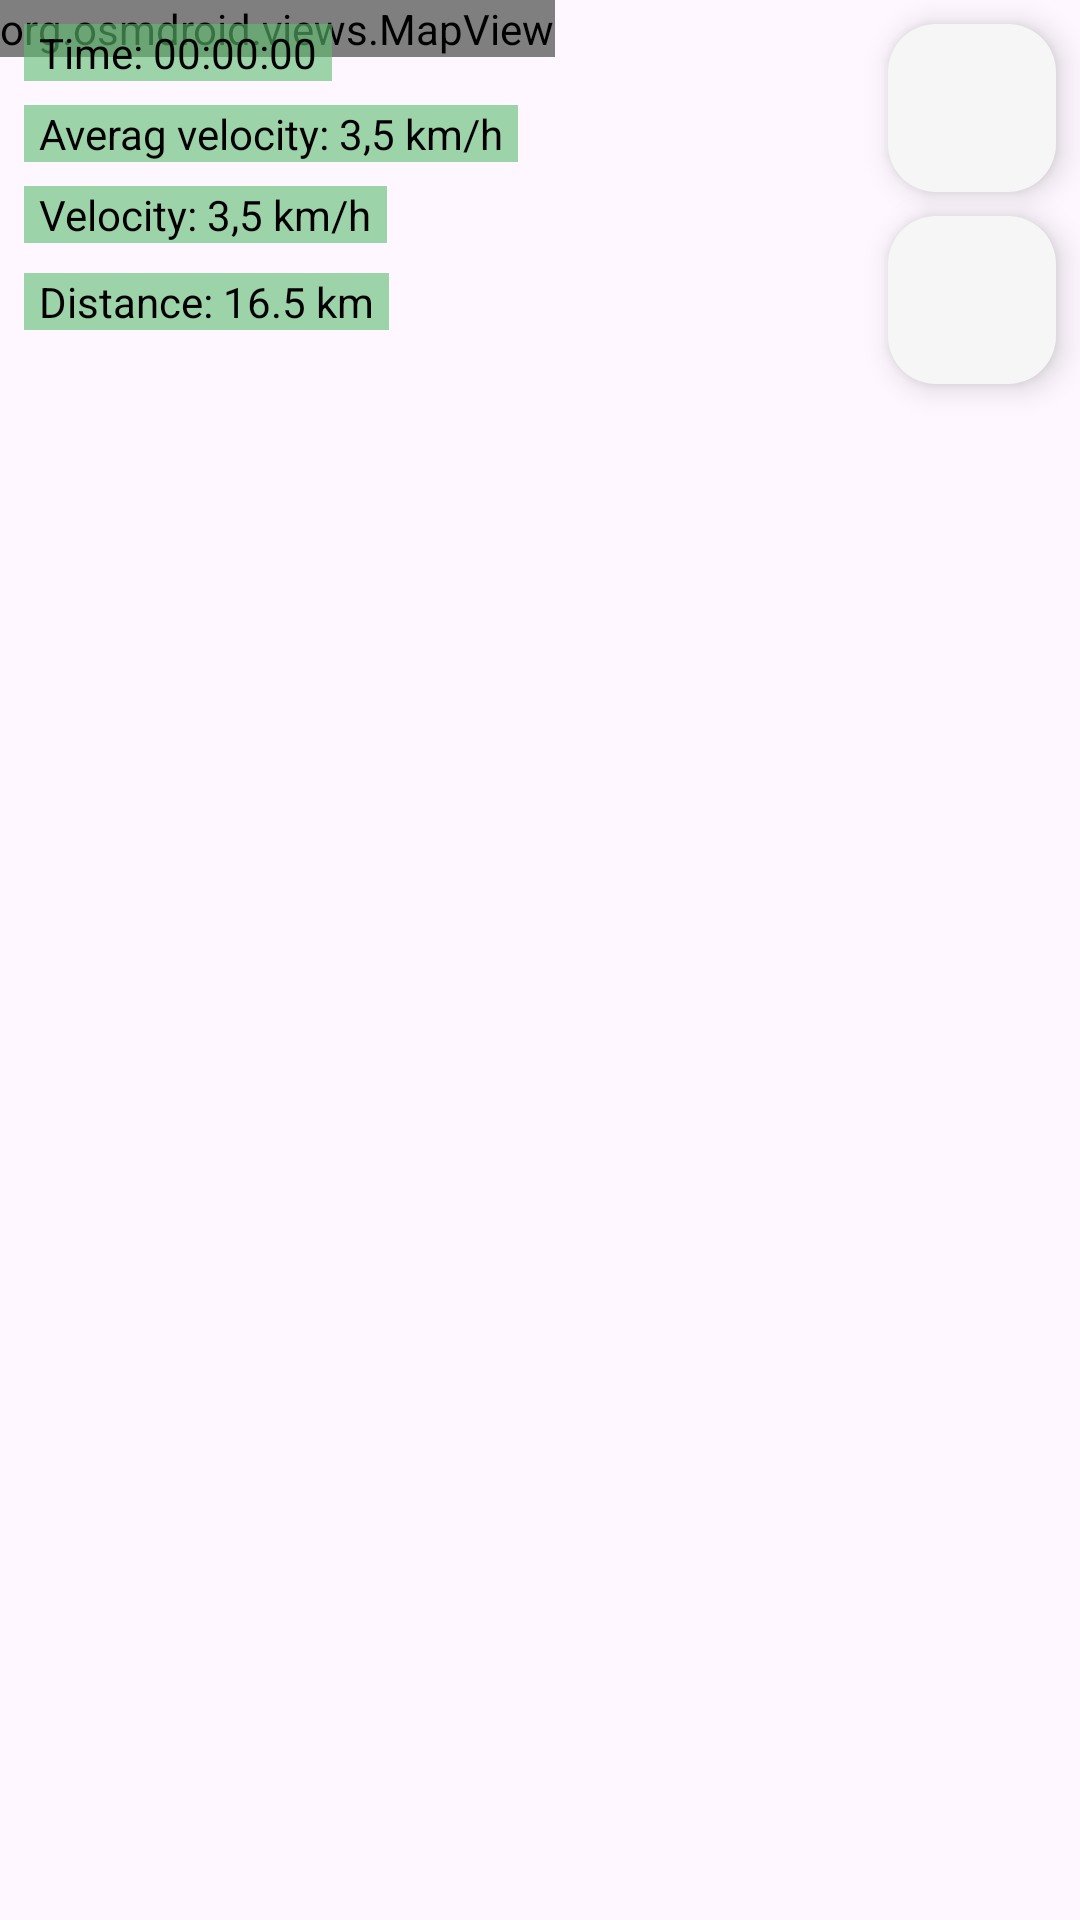

Reconstruct the res/layout file that produces this screen, plus the resources it refers to.
<!-- AndroidManifest.xml: application theme Theme.TestGpsOpenStreetMap -->
<!-- res/layout/fragment_main.xml -->
<?xml version="1.0" encoding="utf-8"?>
<androidx.constraintlayout.widget.ConstraintLayout xmlns:android="http://schemas.android.com/apk/res/android"
    xmlns:app="http://schemas.android.com/apk/res-auto"
    xmlns:tools="http://schemas.android.com/tools"
    android:layout_width="match_parent"
    android:layout_height="match_parent"
    tools:context=".fragment.MainFragment">

    <org.osmdroid.views.MapView
        android:id="@+id/map"
        android:layout_width="wrap_content"
        android:layout_height="wrap_content"
        app:layout_constraintBottom_toBottomOf="parent"
        app:layout_constraintEnd_toEndOf="parent"
        app:layout_constraintHorizontal_bias="0.0"
        app:layout_constraintStart_toStartOf="parent"
        app:layout_constraintTop_toTopOf="parent"
        app:layout_constraintVertical_bias="0.0" />

    <com.google.android.material.floatingactionbutton.FloatingActionButton
        android:id="@+id/fcenter"
        android:layout_width="wrap_content"
        android:layout_height="wrap_content"
        android:layout_marginTop="8dp"
        android:layout_marginEnd="8dp"
        android:clickable="true"
        android:src="@drawable/ic_loc"
        app:backgroundTint="#F6F6F6"
        app:layout_constraintEnd_toEndOf="parent"
        app:layout_constraintTop_toTopOf="parent" />

    <com.google.android.material.floatingactionbutton.FloatingActionButton
        android:id="@+id/fStartStop"
        android:layout_width="wrap_content"
        android:layout_height="wrap_content"
        android:layout_marginTop="8dp"
        android:layout_marginEnd="8dp"
        android:clickable="true"
        android:src="@drawable/ic_start"
        app:backgroundTint="#F6F6F6"
        app:layout_constraintEnd_toEndOf="parent"
        app:layout_constraintTop_toBottomOf="@+id/fcenter" />

    <TextView
        android:id="@+id/tvTime"
        android:layout_width="wrap_content"
        android:layout_height="wrap_content"
        android:layout_marginStart="8dp"
        android:layout_marginTop="8dp"
        android:background="#995EBC6E"
        android:paddingStart="5dp"
        android:paddingEnd="5dp"
        android:text="Time: 00:00:00"
        android:textColor="#000000"
        app:layout_constraintStart_toStartOf="parent"
        app:layout_constraintTop_toTopOf="parent" />

    <TextView
        android:id="@+id/tvAverageVel"
        android:layout_width="wrap_content"
        android:layout_height="wrap_content"
        android:layout_marginTop="8dp"
        android:background="#995EBC6E"
        android:paddingStart="5dp"
        android:paddingEnd="5dp"
        android:text="Averag velocity: 3,5 km/h"
        android:textColor="#000000"
        app:layout_constraintStart_toStartOf="@+id/tvTime"
        app:layout_constraintTop_toBottomOf="@+id/tvTime" />

    <TextView
        android:id="@+id/tvVelocity"
        android:layout_width="wrap_content"
        android:layout_height="wrap_content"
        android:layout_marginTop="8dp"
        android:background="#995EBC6E"
        android:paddingStart="5dp"
        android:paddingEnd="5dp"
        android:text="Velocity: 3,5 km/h"
        android:textColor="#000000"
        app:layout_constraintStart_toStartOf="@+id/tvAverageVel"
        app:layout_constraintTop_toBottomOf="@+id/tvAverageVel" />

    <TextView
        android:id="@+id/tvDistance"
        android:layout_width="wrap_content"
        android:layout_height="wrap_content"
        android:layout_marginTop="10dp"
        android:background="#995EBC6E"
        android:paddingStart="5dp"
        android:paddingEnd="5dp"
        android:text="Distance: 16.5 km"
        android:textColor="#000000"
        app:layout_constraintStart_toStartOf="@+id/tvVelocity"
        app:layout_constraintTop_toBottomOf="@+id/tvVelocity" />

</androidx.constraintlayout.widget.ConstraintLayout>
<!-- resources referenced by this layout -->
<resources>
  <style name="Theme.TestGpsOpenStreetMap" parent="Base.Theme.TestGpsOpenStreetMap" />
  <style name="Base.Theme.TestGpsOpenStreetMap" parent="Theme.Material3.DayNight.NoActionBar">
          
          
          <item name="windowActionBar">false</item>
          <item name="windowNoTitle">true</item>
      </style>
</resources>
